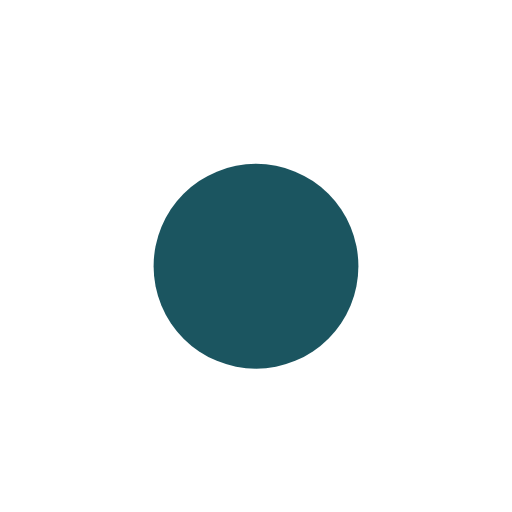
t = 0.00 s
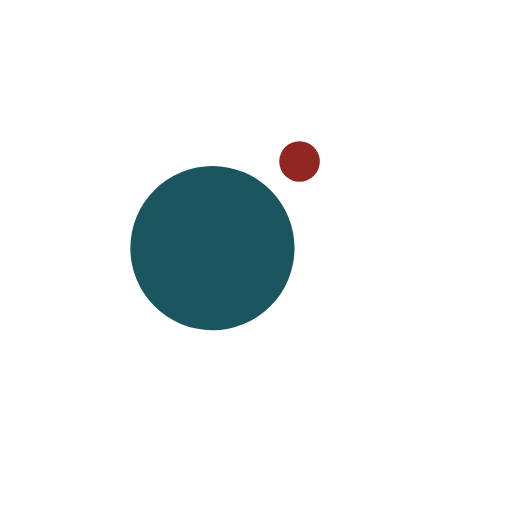
t = 0.11 s
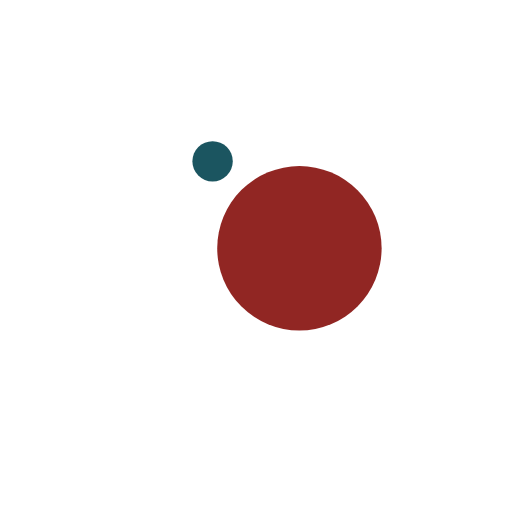
t = 0.34 s
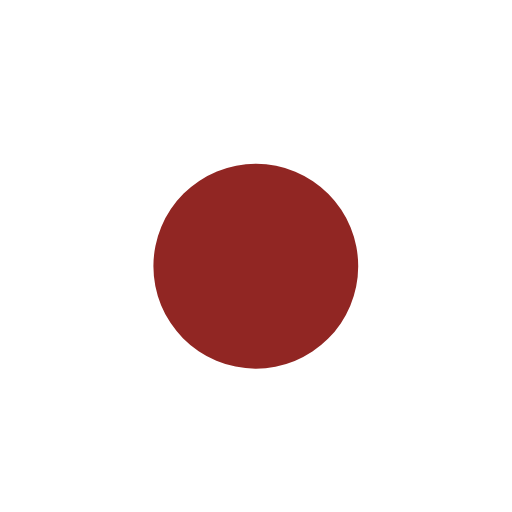
t = 0.46 s
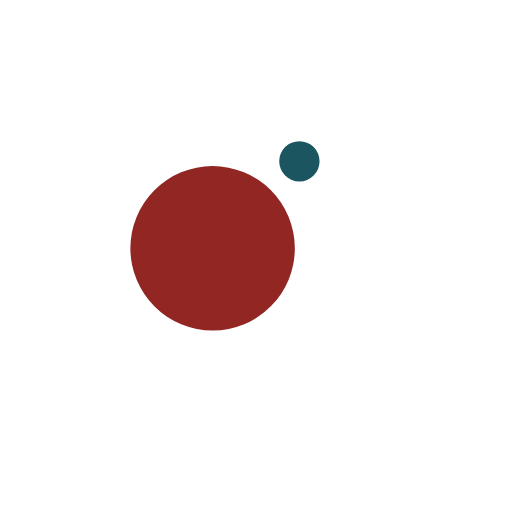
t = 0.57 s
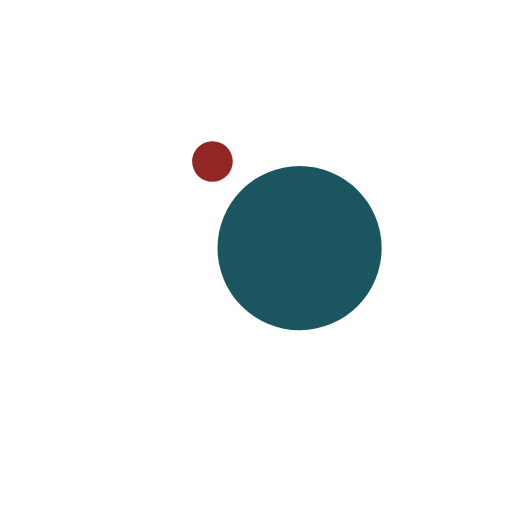
t = 0.80 s

The animated SVG that drew these frames (rendered in a browser with its animation timeline set to each time). Animation: 4 SMIL elements (animate=2,animateTransform=2); one cycle of 0.91 s, repeats indefinitely.

<?xml version="1.0" encoding="utf-8"?>
<svg xmlns="http://www.w3.org/2000/svg" xmlns:xlink="http://www.w3.org/1999/xlink" style="margin: auto; background: none; display: block; shape-rendering: auto;" width="294px" height="294px" viewBox="0 0 100 100" preserveAspectRatio="xMidYMid">
<g transform="translate(0 -10)">
  <circle cx="50" cy="38" r="10" fill="#912623">
    <animateTransform attributeName="transform" type="rotate" dur="0.9090909090909091s" repeatCount="indefinite" keyTimes="0;1" values="0 50 50;360 50 50"></animateTransform>
    <animate attributeName="r" dur="0.9090909090909091s" repeatCount="indefinite" calcMode="spline" keyTimes="0;0.5;1" values="0;20;0" keySplines="0.2 0 0.8 1;0.2 0 0.8 1"></animate>
  </circle>
  <circle cx="50" cy="38" r="10" fill="#1b5560">
    <animateTransform attributeName="transform" type="rotate" dur="0.9090909090909091s" repeatCount="indefinite" keyTimes="0;1" values="180 50 50;540 50 50"></animateTransform>
    <animate attributeName="r" dur="0.9090909090909091s" repeatCount="indefinite" calcMode="spline" keyTimes="0;0.5;1" values="20;0;20" keySplines="0.2 0 0.8 1;0.2 0 0.8 1"></animate>
  </circle>
</g>
</svg>
